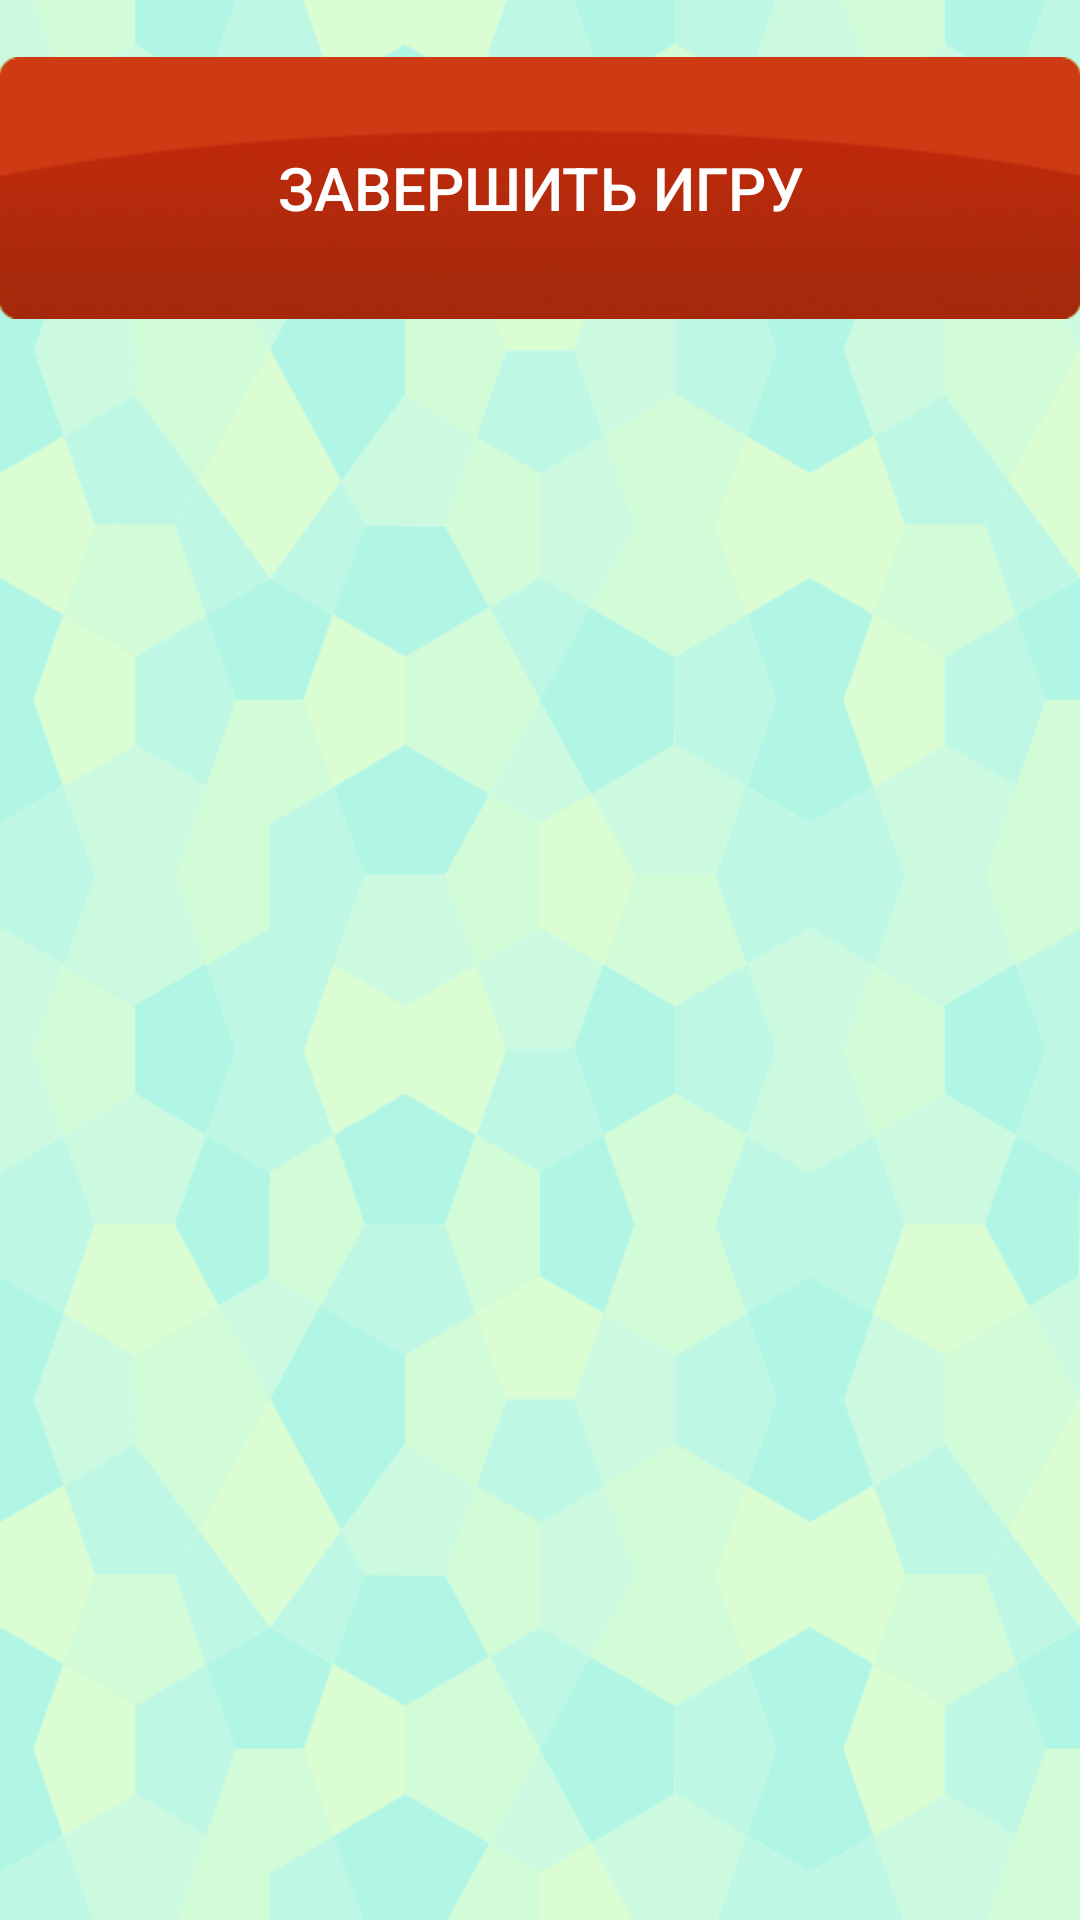

Here is an Android app screen rendered from its layout file. Give the layout XML and the strings, colors and styles it references.
<!-- AndroidManifest.xml: application theme AppTheme -->
<!-- res/layout/activity_treasure.xml -->
<?xml version="1.0" encoding="utf-8"?>
<LinearLayout
   	xmlns:android="http://schemas.android.com/apk/res/android"
    android:id="@+id/treasure_main_layout"
    android:layout_width="match_parent"
    android:layout_height="match_parent"
    android:orientation="vertical"
    android:paddingBottom="@dimen/activity_vertical_margin"
    android:paddingLeft="@dimen/activity_horizontal_margin"
    android:paddingRight="@dimen/activity_horizontal_margin"
    android:paddingTop="@dimen/activity_vertical_margin">
	    
    <Button
        android:id="@+id/treasure_end_game_button"
        android:layout_width="match_parent"
        android:layout_height="wrap_content"
        android:layout_marginTop="19dp"
        android:gravity="center"
        android:text="Завершить игру"
        android:background="@drawable/button_red"
        android:textColor="@android:color/white"
        android:onClick="on_click_treasure_end_game_button"
        android:textSize="20sp" />
	
	<LinearLayout
	    android:id="@+id/treasure_table_layout"
	    android:layout_width="match_parent"
	    android:layout_height="match_parent"
	    android:orientation="vertical"
	    android:paddingBottom="@dimen/activity_vertical_margin"
	    android:paddingLeft="@dimen/activity_horizontal_margin"
	    android:paddingRight="@dimen/activity_horizontal_margin"
	    android:paddingTop="@dimen/activity_vertical_margin">
	
	</LinearLayout>

</LinearLayout>
<!-- resources referenced by this layout -->
<resources>
  <!-- drawable button_red: png bitmap (drawable-hdpi, 36845 bytes) -->
  <style name="AppTheme" parent="AppBaseTheme">
          
      
      	<item name="android:windowBackground">@drawable/background</item>
      
      </style>
  <style name="AppBaseTheme" parent="Theme.AppCompat.Light">
          
      </style>
  <!-- drawable background: png bitmap (drawable-hdpi, 83634 bytes) -->
</resources>
